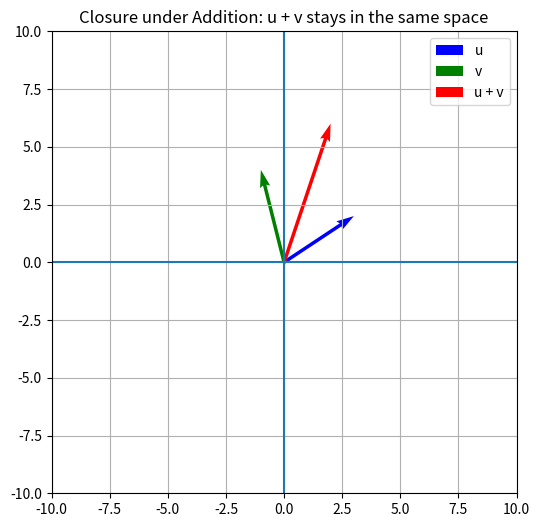
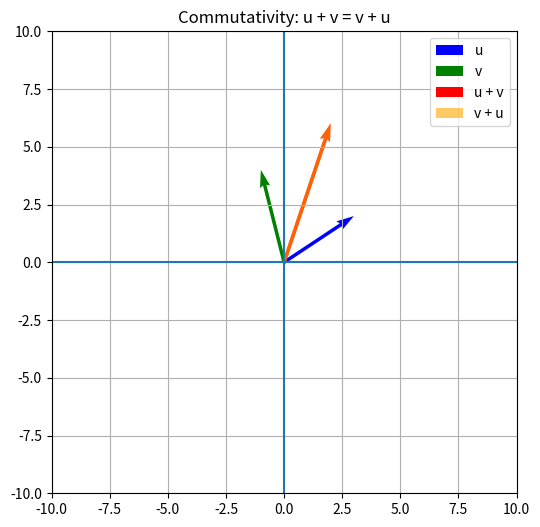

Reproduce these figures in Python, in order.
## Example
import numpy as np
import matplotlib.pyplot as plt

def visualize_vector_addition(u, v):
    u = np.array(u)
    v = np.array(v)
    w = u + v

    plt.figure(figsize=(6, 6))
    plt.axhline(0)
    plt.axvline(0)
    plt.grid(True)
    
    # Plot vectors
    plt.quiver(0, 0, u[0], u[1], angles='xy', scale_units='xy', scale=1, color='blue', label='u')
    plt.quiver(0, 0, v[0], v[1], angles='xy', scale_units='xy', scale=1, color='green', label='v')
    plt.quiver(0, 0, w[0], w[1], angles='xy', scale_units='xy', scale=1, color='red', label='u + v')

    plt.xlim(-10, 10)
    plt.ylim(-10, 10)
    plt.legend()
    plt.title("Closure under Addition: u + v stays in the same space")
    plt.show()

# Example input
visualize_vector_addition([3, 2], [-1, 4])

# Example
import numpy as np
import matplotlib.pyplot as plt

def visualize_commutativity(u, v):
    u = np.array(u)
    v = np.array(v)

    uv = u + v
    vu = v + u

    plt.figure(figsize=(6, 6))
    plt.axhline(0)
    plt.axvline(0)
    plt.grid(True)

    # Original vectors
    plt.quiver(0, 0, u[0], u[1], angles='xy', scale_units='xy', scale=1,
               color='blue', label='u')
    plt.quiver(0, 0, v[0], v[1], angles='xy', scale_units='xy', scale=1,
               color='green', label='v')

    # Results (same arrow, different color)
    plt.quiver(0, 0, uv[0], uv[1], angles='xy', scale_units='xy', scale=1,
               color='red', label='u + v')
    plt.quiver(0, 0, vu[0], vu[1], angles='xy', scale_units='xy', scale=1,
               color='orange', alpha=0.6, label='v + u')

    plt.xlim(-10, 10)
    plt.ylim(-10, 10)
    plt.legend()
    plt.title("Commutativity: u + v = v + u")
    plt.show()

visualize_commutativity([3, 2], [-1, 4])